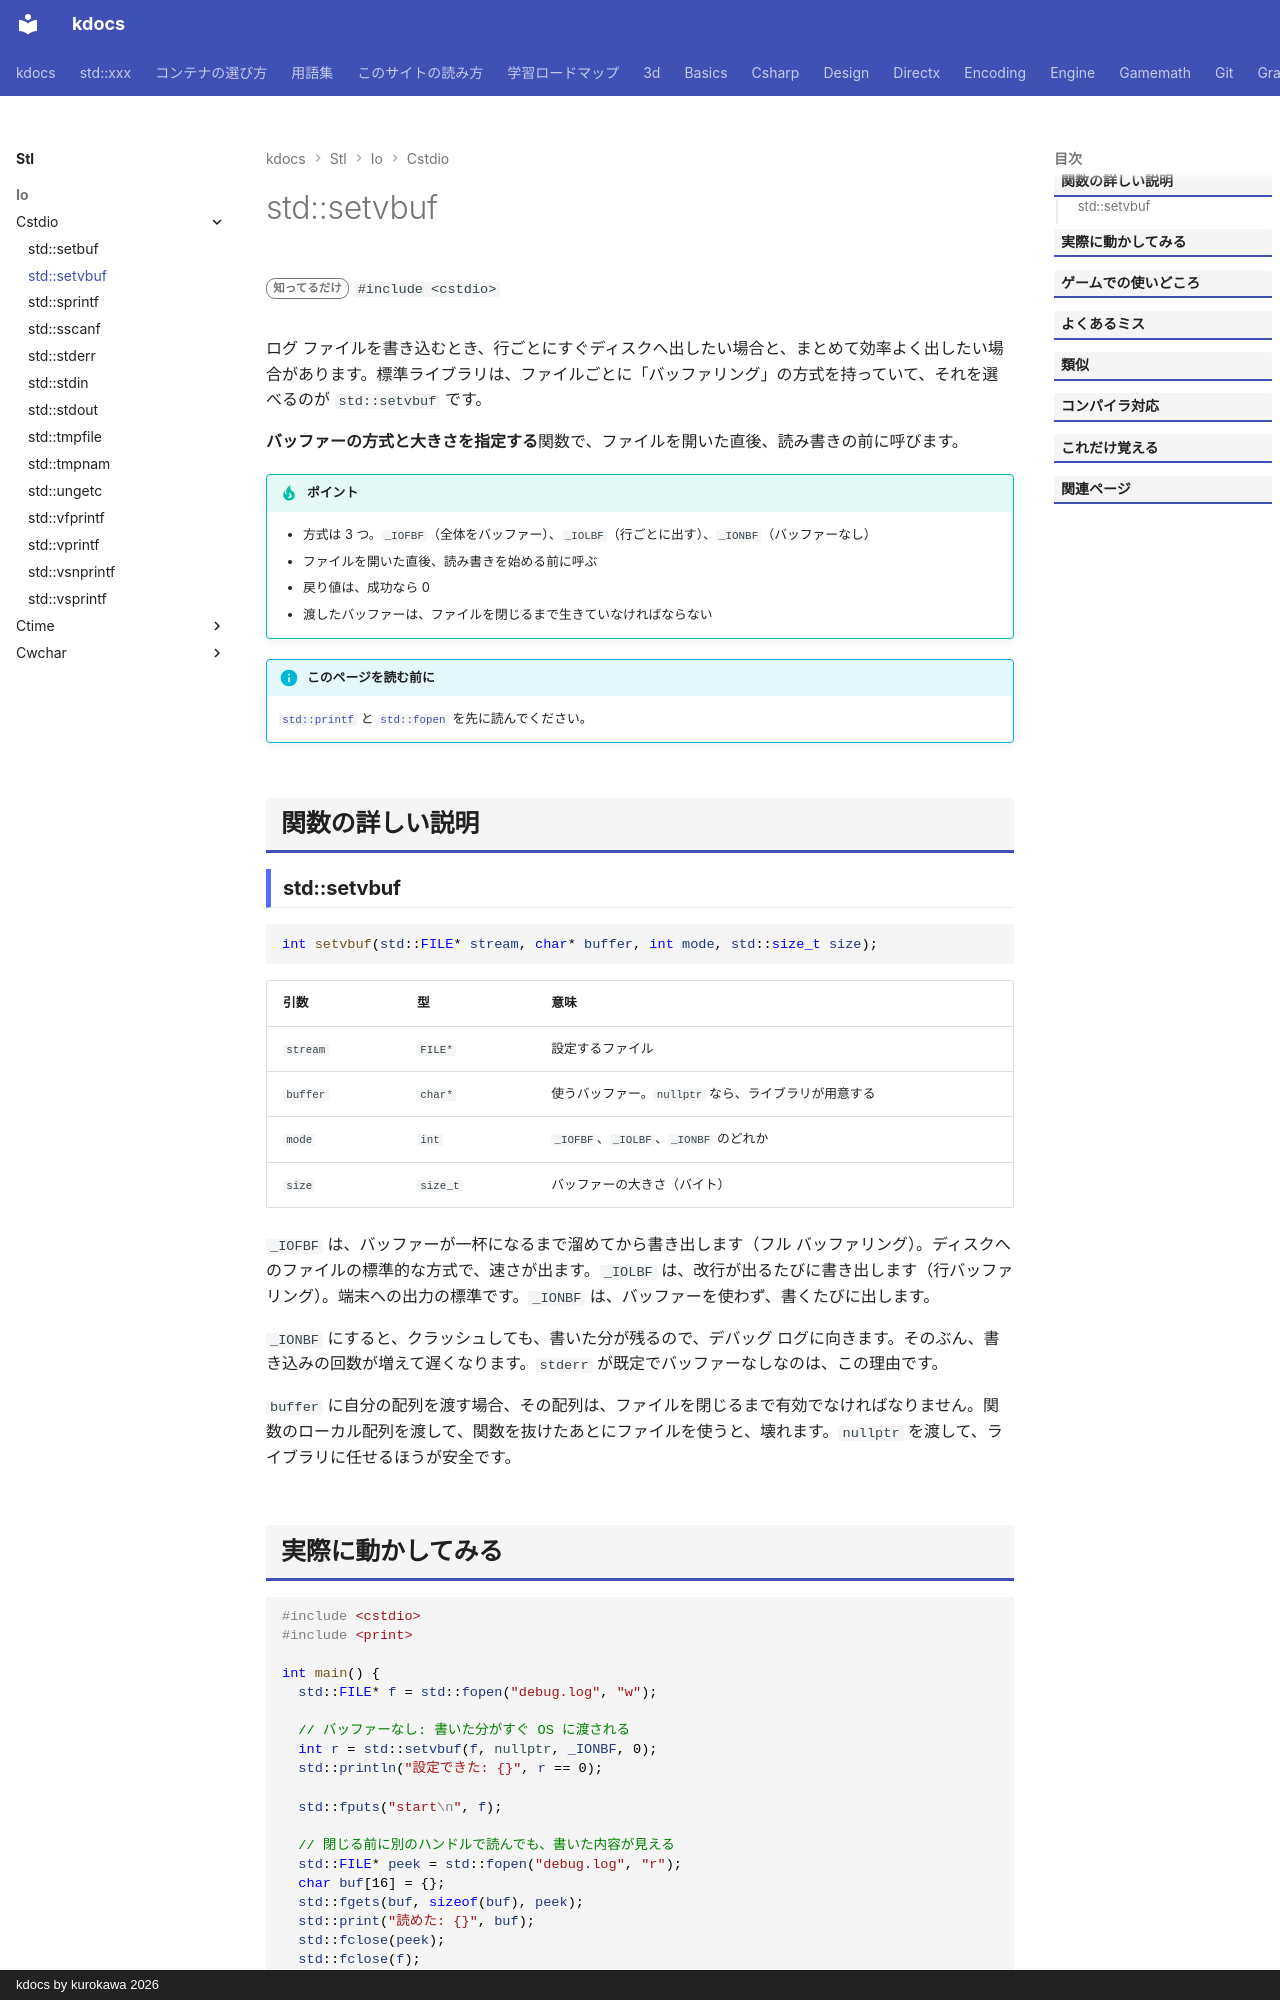

repository: qwzxdf/kdocs · page: stl/io/cstdio/setvbuf/index.html · generator: mkdocs · copyright: kdocs by kurokawa 2026

---
title: std::setvbuf
summary: "ファイルのバッファの方式（全部・行・なし）と大きさを設定する。"
order: 900
tags:
  - 入出力・文字列
---

# std::setvbuf

<div class="page-badges" markdown>
<span class="rank rank-rare">知ってるだけ</span>
`#include <cstdio>`
</div>

ログ ファイルを書き込むとき、行ごとにすぐディスクへ出したい場合と、まとめて効率よく出したい場合があります。標準ライブラリは、ファイルごとに「バッファリング」の方式を持っていて、それを選べるのが `std::setvbuf` です。

<strong>バッファーの方式と大きさを指定する</strong>関数で、ファイルを開いた直後、読み書きの前に呼びます。

!!! tip "ポイント"
    - 方式は 3 つ。`_IOFBF`（全体をバッファー）、`_IOLBF`（行ごとに出す）、`_IONBF`（バッファーなし）
    - ファイルを開いた直後、読み書きを始める前に呼ぶ
    - 戻り値は、成功なら 0
    - 渡したバッファーは、ファイルを閉じるまで生きていなければならない

!!! info "このページを読む前に"
    [`std::printf`](printf.md) と [`std::fopen`](fopen.md) を先に読んでください。

## 関数の詳しい説明

### std::setvbuf {#setvbuf}

```cpp
int setvbuf(std::FILE* stream, char* buffer, int mode, std::size_t size);
```

| 引数 | 型 | 意味 |
| --- | --- | --- |
| `stream` | `FILE*` | 設定するファイル |
| `buffer` | `char*` | 使うバッファー。`nullptr` なら、ライブラリが用意する |
| `mode` | `int` | `_IOFBF`、`_IOLBF`、`_IONBF` のどれか |
| `size` | `size_t` | バッファーの大きさ（バイト） |

`_IOFBF` は、バッファーが一杯になるまで溜めてから書き出します（フル バッファリング）。ディスクへのファイルの標準的な方式で、速さが出ます。`_IOLBF` は、改行が出るたびに書き出します（行バッファリング）。端末への出力の標準です。`_IONBF` は、バッファーを使わず、書くたびに出します。

`_IONBF` にすると、クラッシュしても、書いた分が残るので、デバッグ ログに向きます。そのぶん、書き込みの回数が増えて遅くなります。`stderr` が既定でバッファーなしなのは、この理由です。

`buffer` に自分の配列を渡す場合、その配列は、ファイルを閉じるまで有効でなければなりません。関数のローカル配列を渡して、関数を抜けたあとにファイルを使うと、壊れます。`nullptr` を渡して、ライブラリに任せるほうが安全です。
